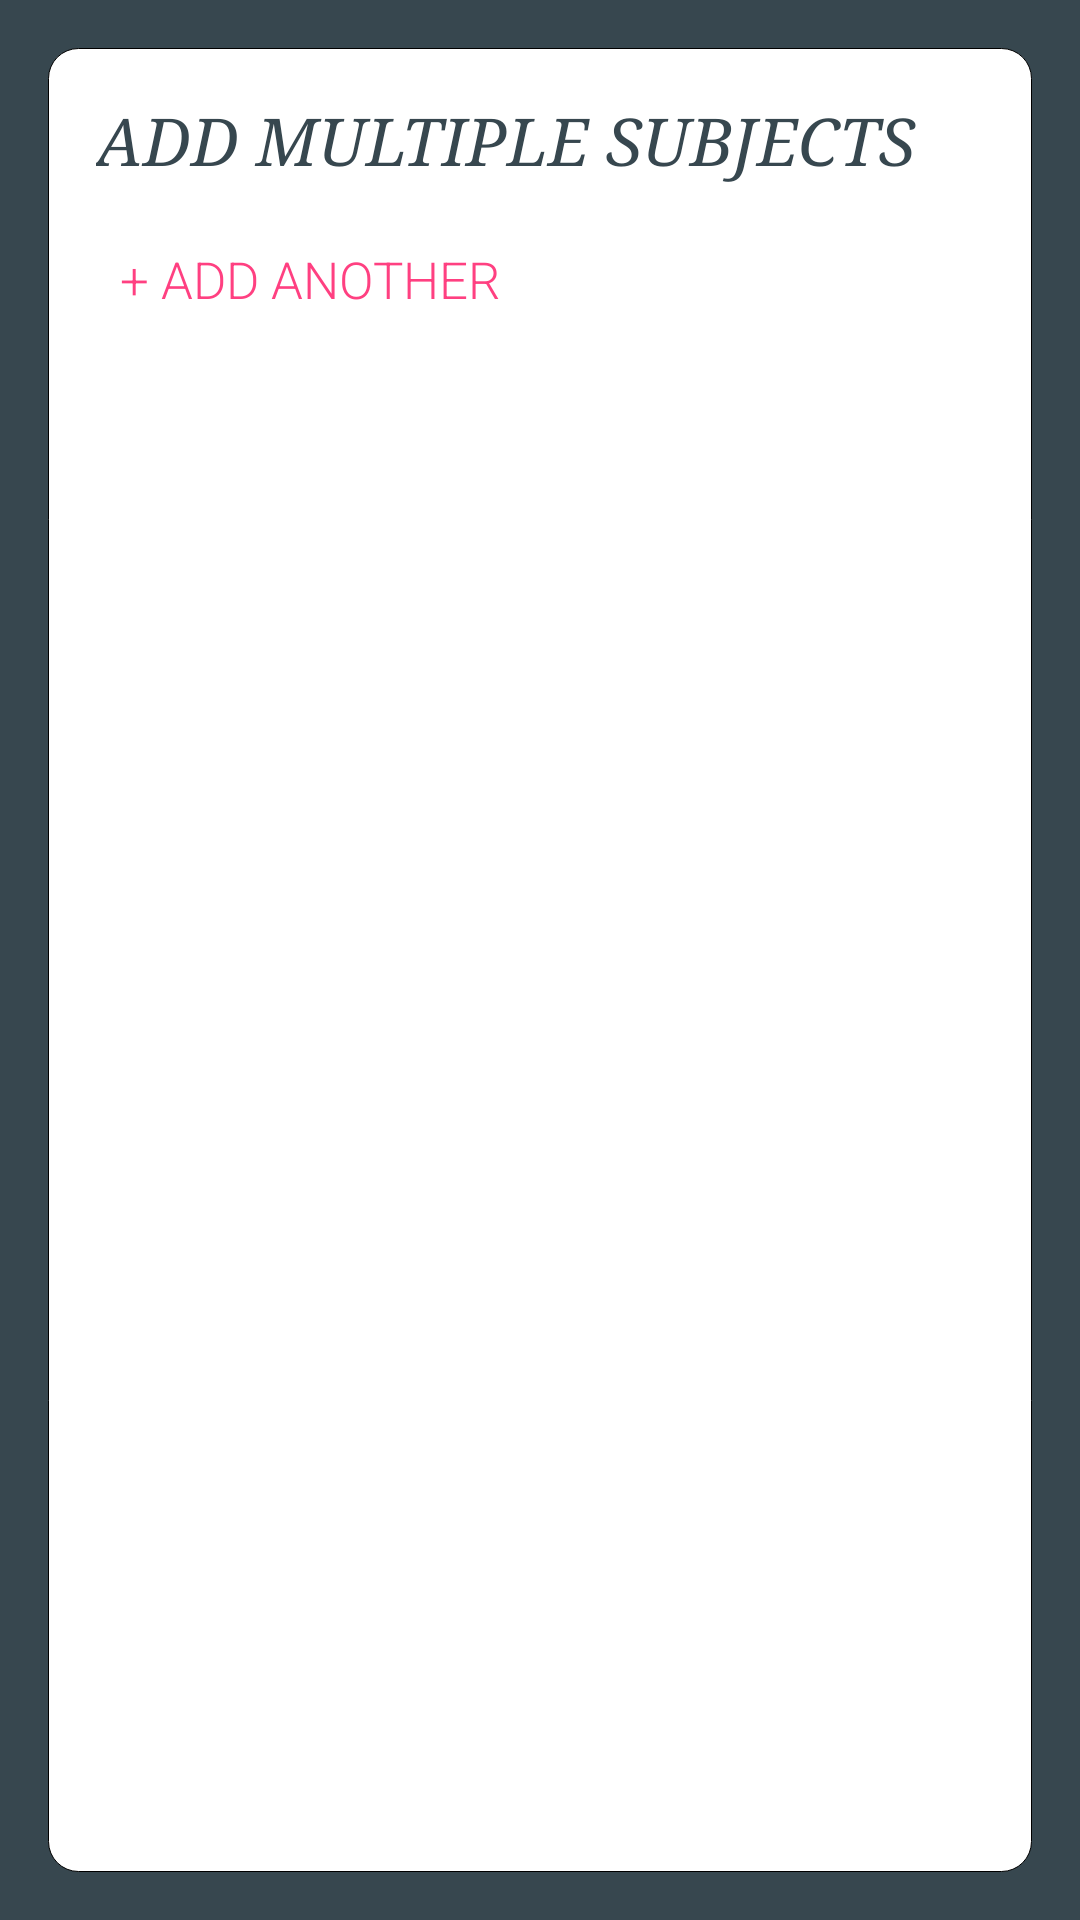

The Android layout XML behind this screen, and the referenced resources:
<!-- AndroidManifest.xml: application theme AppTheme -->
<!-- res/layout/bulkaddsubjects.xml -->
<?xml version="1.0" encoding="utf-8"?>
<LinearLayout xmlns:android="http://schemas.android.com/apk/res/android"
              android:orientation="vertical"
              android:background="#37474f"
              android:layout_width="fill_parent"
              android:layout_height="fill_parent"
              android:padding="16dp">

    <ScrollView
            android:id="@+id/bulk_add_subjects_scrollview"
            android:layout_width="fill_parent"
            android:layout_height="fill_parent"
            android:fillViewport="true"
            >

        <LinearLayout
            android:layout_width="fill_parent"
            android:layout_height="0dp"
            android:orientation="vertical"
            android:background="@drawable/whiterectangle"
            >

        <TextView
                android:layout_width="wrap_content"
                android:layout_height="wrap_content"
                android:text="@string/add_subjects_title"
                android:id="@+id/add_multiple_subjects_title"
                android:singleLine="false"
                android:fontFamily="serif"
                android:textSize="22dp"
                android:layout_marginBottom="8dp"
                android:paddingLeft="16dp"
                android:paddingTop="16dp"
                android:textColor="#37474f"
                android:textStyle="italic"/>

        <TextView
                android:id="@+id/bulk_add_error_message_duplicate"
                android:layout_width="fill_parent"
                android:layout_height="wrap_content"
                android:background="#fff"
                android:paddingBottom="8dp"
                android:text="@string/duplicate_entry_error"
                android:visibility="gone"
                android:textSize="16dp"
                android:fontFamily="sans-serif-light"
                android:gravity="center"
                android:textColor="#ac59d6"
                />

        <TextView
                android:id="@+id/bulk_add_error_message_already_exists"
                android:layout_width="fill_parent"
                android:layout_height="wrap_content"
                android:background="#fff"
                android:visibility="gone"
                android:paddingBottom="8dp"
                android:text="@string/sub_exists_error"
                android:textSize="16dp"
                android:fontFamily="sans-serif-light"
                android:gravity="center"
                android:textColor="#ffae18"
                />

        <TextView
                android:id="@+id/bulk_add_error_message"
                android:layout_width="fill_parent"
                android:layout_height="wrap_content"
                android:background="#fff"
                android:visibility="gone"
                android:paddingBottom="8dp"
                android:text="@string/fields_empty_error"
                android:textSize="16dp"
                android:fontFamily="sans-serif-light"
                android:gravity="center"
                android:textColor="#f83a3a"
                />

        <LinearLayout
                android:id="@+id/bulk_add_subjects_container"
                android:layout_width="fill_parent"
                android:layout_height="wrap_content"
                android:animateLayoutChanges="true"
                android:orientation="vertical">

            <Button
                    android:layout_width="fill_parent"
                    android:layout_height="wrap_content"
                    android:text="@string/add_another_label"
                    android:textSize="17dp"
                    android:id="@+id/bulk_add_another_subject"
                    style="?android:attr/buttonBarButtonStyle"
                    android:paddingLeft="24dp"
                    android:paddingRight="14dp"
                    android:fontFamily="sans-serif-light"
                    android:gravity="center|left"
                    android:onClick="addEntry"/>
        </LinearLayout>

    </LinearLayout>

    </ScrollView>

</LinearLayout>
<!-- resources referenced by this layout -->
<resources>
  <!-- drawable whiterectangle (drawable) -->
  <?xml version="1.0" encoding="utf-8"?>
  <shape xmlns:android="http://schemas.android.com/apk/res/android"
      android:shape="rectangle">
  
      <solid android:color="#ffffff" />
  
      <corners
          android:bottomLeftRadius="10dp"
          android:bottomRightRadius="10dp"
          android:topLeftRadius="10dp"
          android:topRightRadius="10dp" />
  
      <stroke android:width="0.05px"
          android:color="#000000" />
  
  
  
  
  
  </shape>
  <string name="add_another_label">+ Add another</string>
  <string name="add_subjects_title">ADD MULTIPLE SUBJECTS</string>
  <string name="duplicate_entry_error">Duplicate entry</string>
  <string name="fields_empty_error">Fields cannot be empty</string>
  <string name="sub_exists_error">Subject already exists</string>
  <style name="AppTheme" parent="Theme.AppCompat.Light.DarkActionBar">
  
          <item name="colorPrimary">@color/colorPrimary</item>
          <item name="colorPrimaryDark">@color/colorPrimaryDark</item>
          <item name="colorAccent">@color/colorAccent</item>
      </style>
  <color name="colorPrimary">#3F51B5</color>
  <color name="colorPrimaryDark">#303F9F</color>
  <color name="colorAccent">#FF4081</color>
</resources>
